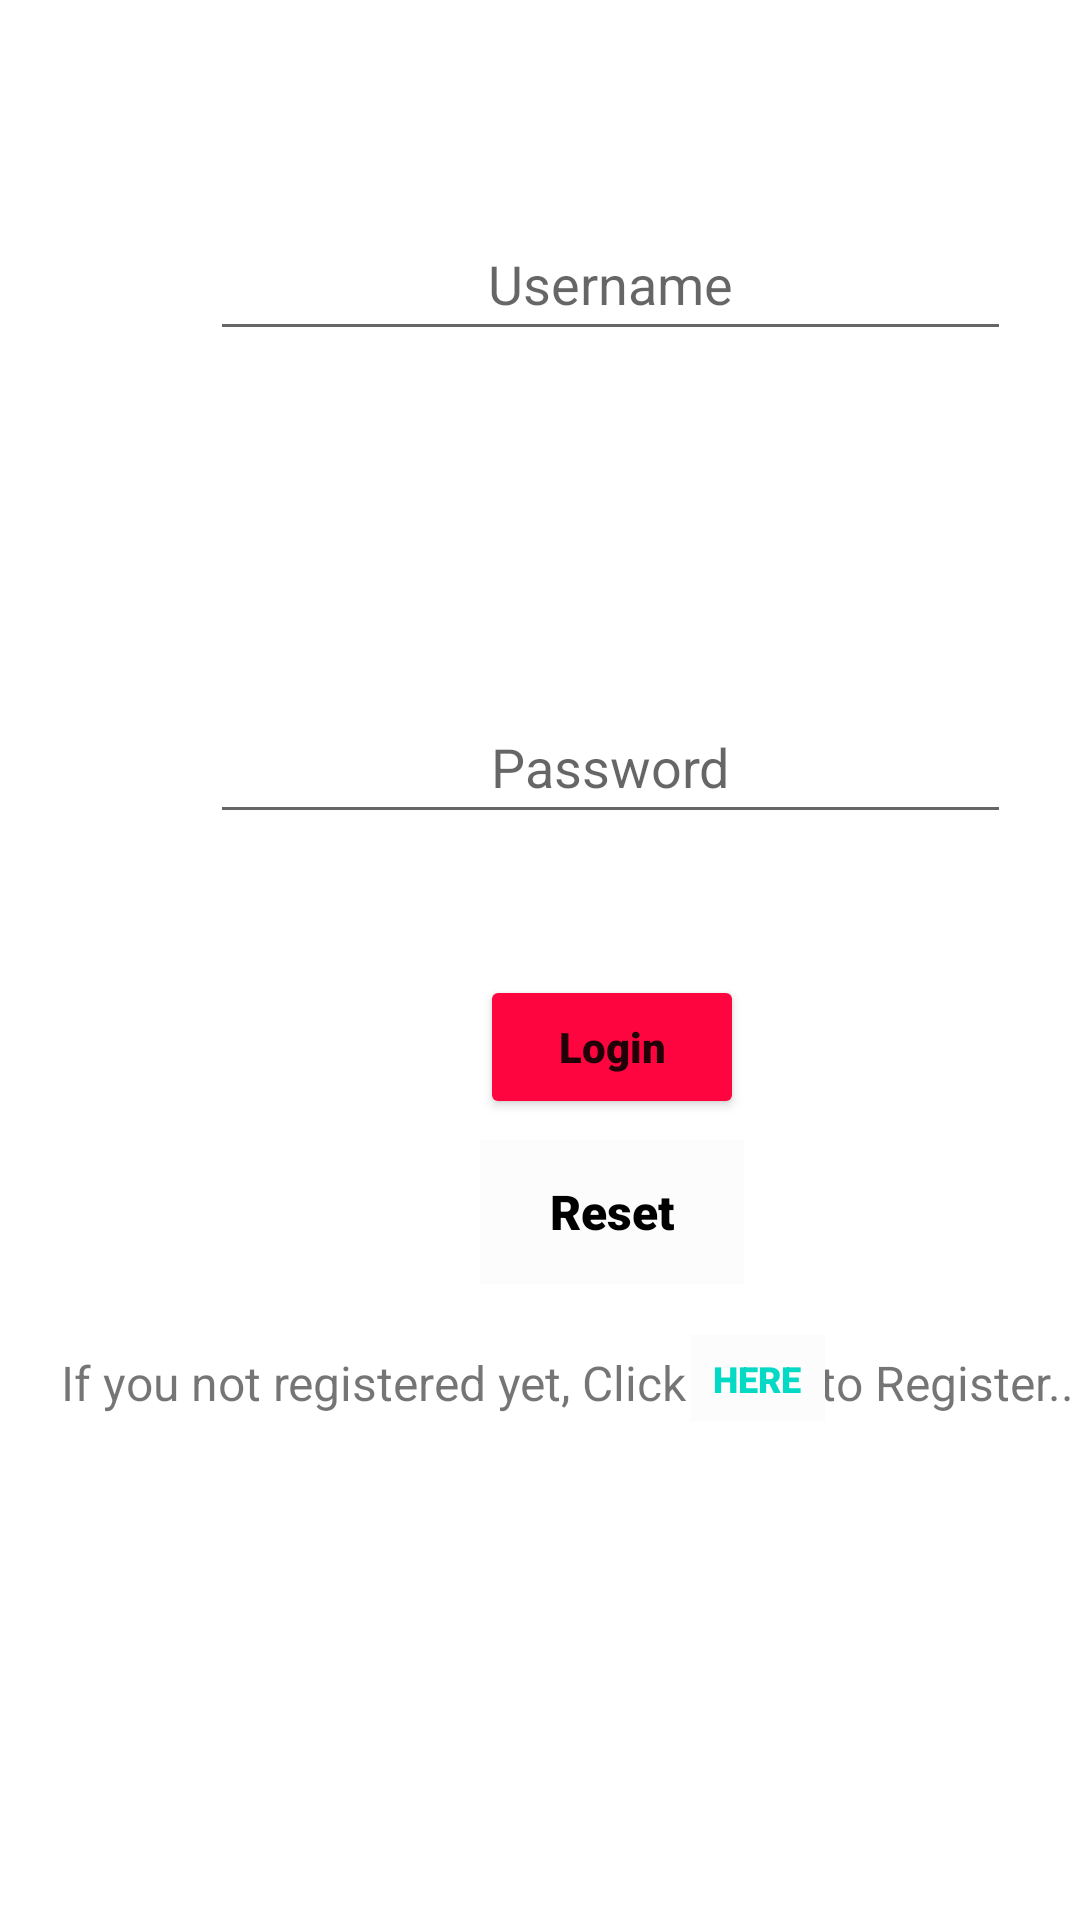

Layout XML and referenced resources for this Android screen:
<!-- AndroidManifest.xml: application theme Theme.CalculatorNew2 -->
<!-- res/layout/activity_log_in.xml -->
<?xml version="1.0" encoding="utf-8"?>
<RelativeLayout xmlns:android="http://schemas.android.com/apk/res/android"
    xmlns:app="http://schemas.android.com/apk/res-auto"
    xmlns:tools="http://schemas.android.com/tools"
    android:layout_width="match_parent"
    android:layout_height="match_parent"
    tools:context=".login">

    <FrameLayout
        android:id="@+id/frameLayout"
        android:layout_width="match_parent"
        android:layout_height="match_parent">

        <EditText
            android:id="@+id/username"
            android:layout_width="267dp"
            android:layout_height="wrap_content"
            android:layout_alignParentEnd="true"
            android:layout_alignParentBottom="true"
            android:layout_gravity="bottom"
            android:layout_marginStart="70dp"
            android:layout_marginBottom="523dp"
            android:ems="10"
            android:gravity="center"
            android:hint="Username"
            android:inputType="textPersonName"
            android:minHeight="48dp"
            android:text=""
            android:textAlignment="center" />

        <Button
            android:id="@+id/login"
            android:layout_width="wrap_content"
            android:layout_height="wrap_content"
            android:layout_alignParentEnd="true"
            android:layout_alignParentBottom="true"
            android:layout_marginStart="160dp"
            android:layout_marginTop="325dp"
            android:fontFamily="sans-serif-black"
            android:gravity="center"
            android:text="Login"
            android:textAllCaps="false"
            app:backgroundTint="@color/red" />

        <Button
            android:id="@+id/reset"
            android:layout_width="wrap_content"
            android:layout_height="wrap_content"
            android:layout_alignParentEnd="true"
            android:layout_alignParentBottom="true"
            android:layout_marginStart="160dp"
            android:layout_marginTop="380dp"
            android:background="@color/cardview_shadow_end_color"
            android:fontFamily="sans-serif-black"
            android:gravity="center"
            android:text="Reset"
            android:textAllCaps="false"
            android:textColor="@color/black"
            android:textSize="16sp" />

        <Button
            android:id="@+id/register"
            android:layout_width="45dp"
            android:layout_height="29dp"
            android:layout_alignParentEnd="true"
            android:layout_alignParentBottom="true"
            android:layout_marginStart="230dp"
            android:layout_marginTop="445dp"
            android:background="@color/cardview_shadow_end_color"
            android:fontFamily="sans-serif-black"
            android:gravity="center"
            android:paddingLeft="1dp"
            android:paddingTop="1dp"
            android:paddingEnd="1dp"
            android:paddingRight="1dp"
            android:paddingBottom="1dp"
            android:text="HERE"
            android:textAllCaps="false"
            android:textColor="@color/teal_200"
            android:textSize="12sp" />

        <EditText
            android:id="@+id/password"
            android:layout_width="267dp"
            android:layout_height="wrap_content"
            android:layout_alignParentEnd="true"
            android:layout_alignParentBottom="true"
            android:layout_marginStart="70dp"
            android:layout_marginTop="230dp"
            android:ems="10"
            android:gravity="center"
            android:hint="Password"
            android:inputType="textPassword"
            android:minHeight="48dp"
            android:textAlignment="center" />

        <TextView
            android:id="@+id/T2"
            android:layout_width="wrap_content"
            android:layout_height="wrap_content"
            android:layout_alignParentEnd="true"
            android:layout_alignParentBottom="true"
            android:layout_marginStart="275dp"
            android:layout_marginTop="450dp"
            android:gravity="center"
            android:text="to Register.. "
            android:textSize="16sp" />

        <TextView
            android:id="@+id/T1"
            android:layout_width="wrap_content"
            android:layout_height="wrap_content"
            android:layout_alignParentEnd="true"
            android:layout_alignParentBottom="true"
            android:layout_marginStart="20dp"
            android:layout_marginTop="450dp"
            android:gravity="center"
            android:text="If you not registered yet, Click "
            android:textSize="16sp" />
    </FrameLayout>

</RelativeLayout>
<!-- resources referenced by this layout -->
<resources>
  <color name="black">#FF000000</color>
  <color name="red">#FF0540</color>
  <color name="teal_200">#FF03DAC5</color>
  <style name="Theme.CalculatorNew2" parent="Theme.MaterialComponents.DayNight.DarkActionBar">
          
          <item name="colorPrimary">@color/purple_500</item>
          <item name="colorPrimaryVariant">@color/purple_700</item>
          <item name="colorOnPrimary">@color/white</item>
          
          <item name="colorSecondary">@color/teal_200</item>
          <item name="colorSecondaryVariant">@color/teal_700</item>
          <item name="colorOnSecondary">@color/black</item>
          
          <item name="android:statusBarColor" tools:targetApi="l">?attr/colorPrimaryVariant</item>
          
      </style>
  <color name="purple_500">#FF6200EE</color>
  <color name="purple_700">#FF3700B3</color>
  <color name="white">#FFFFFFFF</color>
  <color name="teal_700">#FF018786</color>
</resources>
